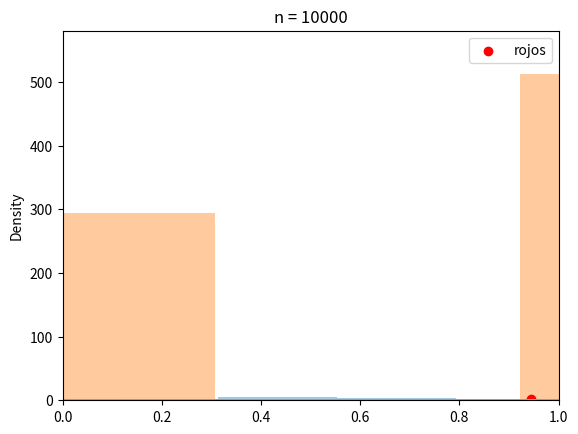

The script that saved this image:
import numpy as np
import matplotlib.pyplot as plt
import seaborn as sns
%matplotlib inline

Edades = np.array([10,15, 16, 17, 18, 19, 20, 21, 22, 23, 24,25,26,30,32,33,34,37,38])
Frecuencia = np.array([2,1,20,12,12,20,16,17,9,4,1,2,1,2,1,1,1,1,3])
print(sum(Frecuencia))
plt.bar(Edades, Frecuencia)
plt.show()

x = np.random.rand(10)
sns.distplot(x,kde=False)
plt.xlim(0,1)
plt.show()

s = np.random.poisson(2,2000)
sns.distplot(s,kde=False)
plt.show()

x=np.random.randn(50)
sns.distplot(x)
plt.show()

numeros = [10,50,100,1000,10000]

for n in numeros:
    x = np.random.randn(n)
    sns.distplot(x)
    plt.title('n = %d'%n)
    plt.show()

numeros = np.random.normal(loc=2.0,scale=2.0,size=1000)
sns.distplot(numeros)
plt.show()





x = np.random.normal(loc=2.0,scale=0.5,size=100)
y = np.random.normal(loc=2.0,scale=0.5,size=100)
plt.scatter(x,y,c='r',label='rojos')
plt.legend()
plt.show()



